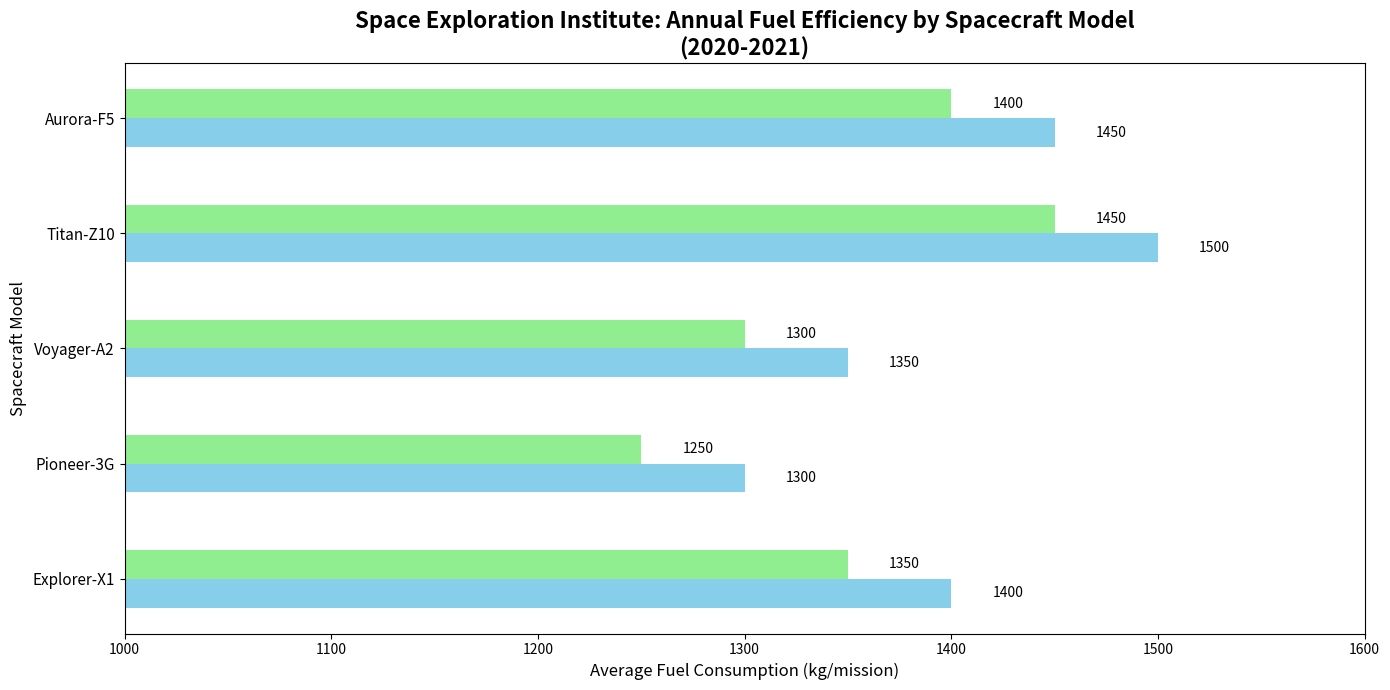

Write Python code to recreate this figure.
import matplotlib.pyplot as plt
import numpy as np

spacecraft_models = ['Explorer-X1', 'Pioneer-3G', 'Voyager-A2', 'Titan-Z10', 'Aurora-F5']
fuel_efficiency_2020 = [1400, 1300, 1350, 1500, 1450]
fuel_efficiency_2021 = [1350, 1250, 1300, 1450, 1400]

fig, ax1 = plt.subplots(figsize=(14, 7))

bar_width = 0.25
y = np.arange(len(spacecraft_models))

bars1 = ax1.barh(y - bar_width/2, fuel_efficiency_2020, bar_width, color='skyblue')
bars2 = ax1.barh(y + bar_width/2, fuel_efficiency_2021, bar_width, color='lightgreen')

ax1.set_title('Space Exploration Institute: Annual Fuel Efficiency by Spacecraft Model\n(2020-2021)', fontsize=16, fontweight='bold')
ax1.set_ylabel('Spacecraft Model', fontsize=12)
ax1.set_xlabel('Average Fuel Consumption (kg/mission)', fontsize=12)
ax1.set_yticks(y)
ax1.set_yticklabels(spacecraft_models, fontsize=11)
ax1.set_xlim(1000, 1600)

def add_labels(bars, orientation='horizontal'):
    for bar in bars:
        xval = bar.get_width() if orientation == 'horizontal' else bar.get_height()
        yval = bar.get_y() + bar.get_height()/2.0 if orientation == 'horizontal' else bar.get_x() + bar.get_width()/2.0
        ax1.text(xval + 20, yval, f'{xval}', va='center', fontsize=10, color='black')

add_labels(bars1)
add_labels(bars2)

plt.tight_layout()
plt.show()
